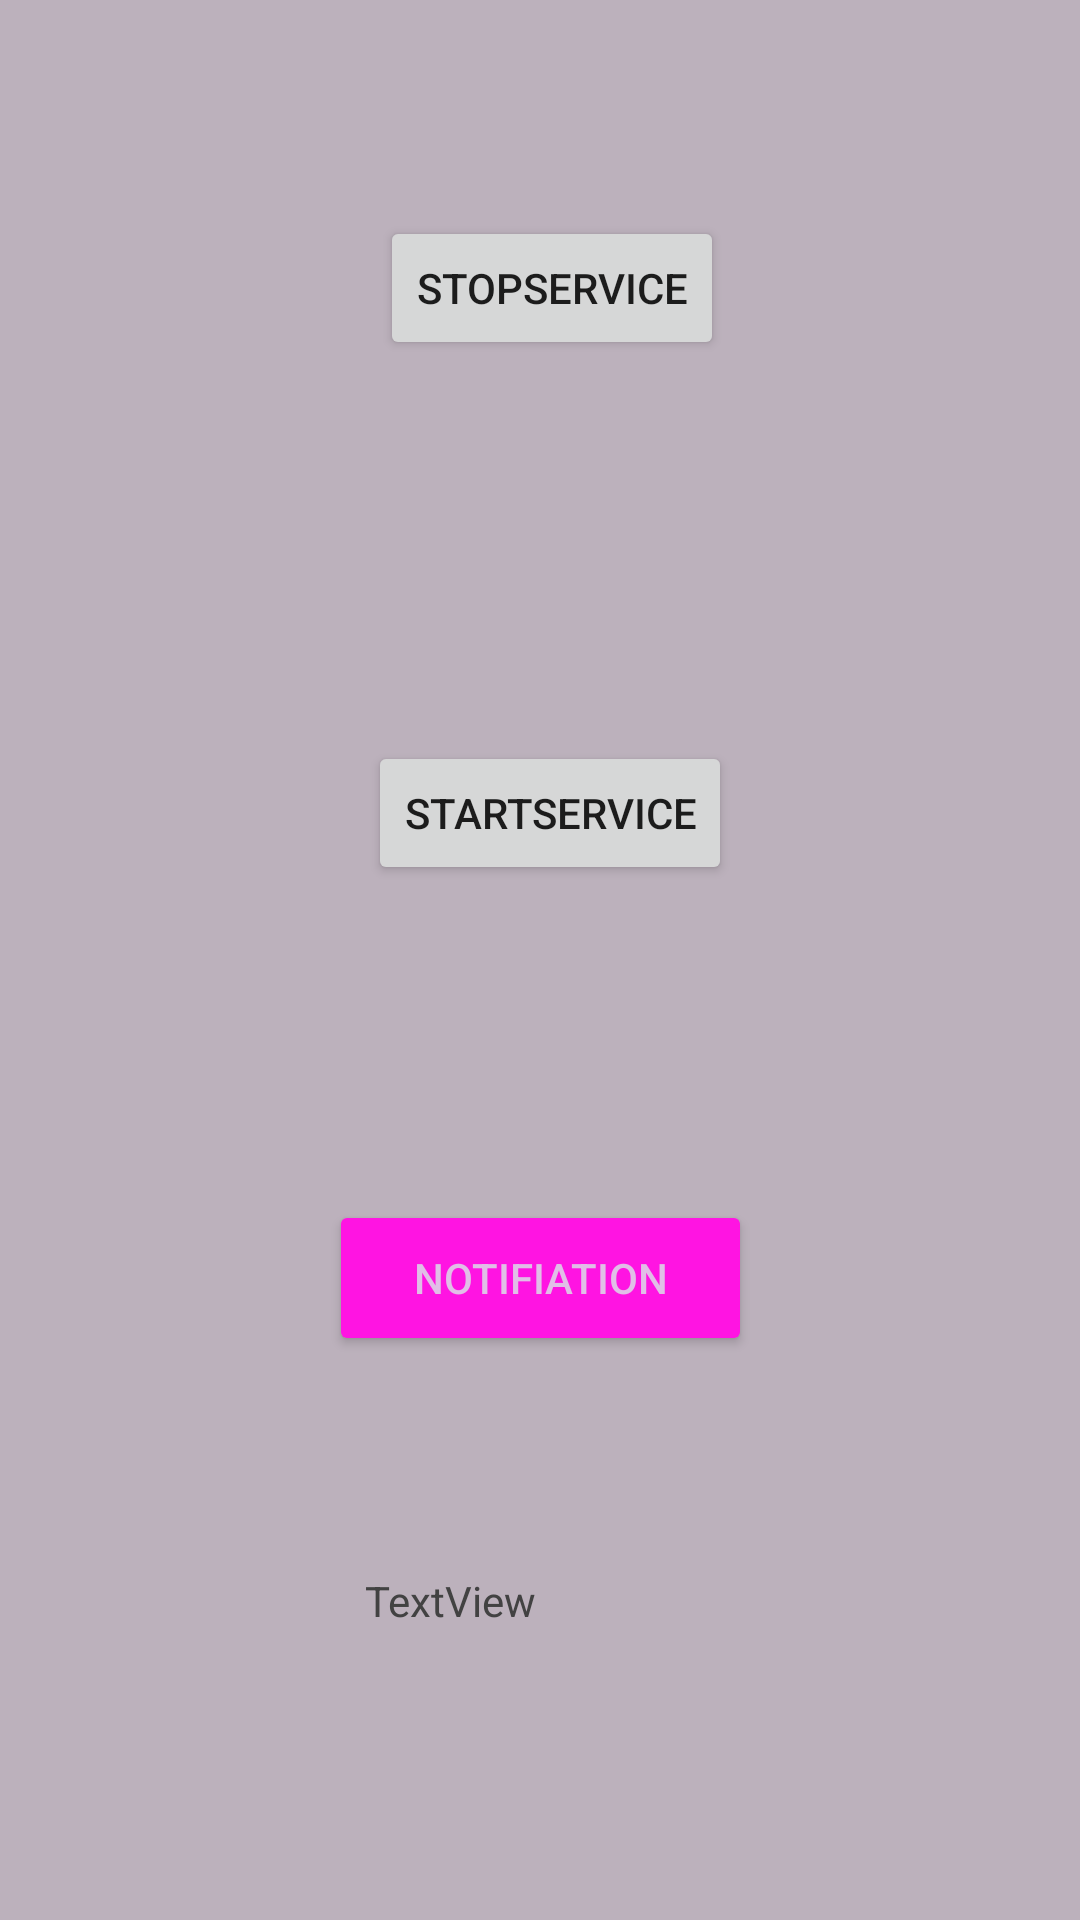

Produce the Android XML layout that renders to this screen, including the resource entries it uses.
<!-- AndroidManifest.xml: application theme Theme.Test_service_contentProvider -->
<!-- res/layout/activity_main.xml -->
<?xml version="1.0" encoding="utf-8"?>
<androidx.constraintlayout.widget.ConstraintLayout xmlns:android="http://schemas.android.com/apk/res/android"
    xmlns:app="http://schemas.android.com/apk/res-auto"
    xmlns:tools="http://schemas.android.com/tools"
    android:layout_width="match_parent"
    android:layout_height="match_parent"

    android:background="#9E8A8A"
    android:backgroundTint="#BCB1BC"
    tools:context=".MainActivity">


    <Button
        android:id="@+id/notify_btn"
        android:layout_width="141dp"
        android:layout_height="52dp"

        android:layout_marginTop="400dp"
        android:backgroundTint="#FF14E2"
        android:text="@string/notifiation"
        android:textColor="#E1BEE7"
        app:layout_constraintEnd_toEndOf="parent"
        app:layout_constraintStart_toStartOf="parent"
        app:layout_constraintTop_toTopOf="parent" />

    <TextView
        android:id="@+id/textView"
        android:layout_width="117dp"
        android:layout_height="39dp"
        android:layout_marginTop="72dp"
        android:text="@string/textview"
        android:textColor="#424242"
        app:layout_constraintEnd_toEndOf="parent"
        app:layout_constraintStart_toStartOf="parent"
        app:layout_constraintTop_toBottomOf="@+id/notify_btn" />

    <Button
        android:id="@+id/btn_start"
        android:layout_width="wrap_content"
        android:layout_height="wrap_content"
        android:layout_marginTop="127dp"
        android:text="startService"
        app:layout_constraintBottom_toTopOf="@+id/notify_btn"
        app:layout_constraintEnd_toEndOf="parent"
        app:layout_constraintHorizontal_bias="0.514"
        app:layout_constraintStart_toStartOf="parent"
        app:layout_constraintTop_toBottomOf="@+id/btn_stop"
        app:layout_constraintVertical_bias="0.0" />

    <Button
        android:id="@+id/btn_stop"
        android:layout_width="wrap_content"
        android:layout_height="wrap_content"
        android:layout_marginStart="163dp"
        android:layout_marginTop="72dp"
        android:layout_marginEnd="154dp"
        android:text="stopService"
        app:layout_constraintEnd_toEndOf="parent"
        app:layout_constraintHorizontal_bias="0.51"
        app:layout_constraintStart_toStartOf="parent"
        app:layout_constraintTop_toTopOf="parent" />
</androidx.constraintlayout.widget.ConstraintLayout>
<!-- resources referenced by this layout -->
<resources>
  <string name="notifiation">notifiation</string>
  <string name="textview">TextView</string>
  <style name="Theme.Test_service_contentProvider" parent="Theme.MaterialComponents.DayNight.DarkActionBar">
          
          <item name="colorPrimary">@color/purple_500</item>
          <item name="colorPrimaryVariant">@color/purple_700</item>
          <item name="colorOnPrimary">@color/white</item>
          
          <item name="colorSecondary">@color/teal_200</item>
          <item name="colorSecondaryVariant">@color/teal_700</item>
          <item name="colorOnSecondary">@color/black</item>
          
          <item name="android:statusBarColor" tools:targetApi="l">?attr/colorPrimaryVariant</item>
          
      </style>
  <color name="purple_500">#FF6200EE</color>
  <color name="purple_700">#FF3700B3</color>
  <color name="white">#FFFFFFFF</color>
  <color name="teal_200">#FF03DAC5</color>
  <color name="teal_700">#FF018786</color>
  <color name="black">#FF000000</color>
</resources>
